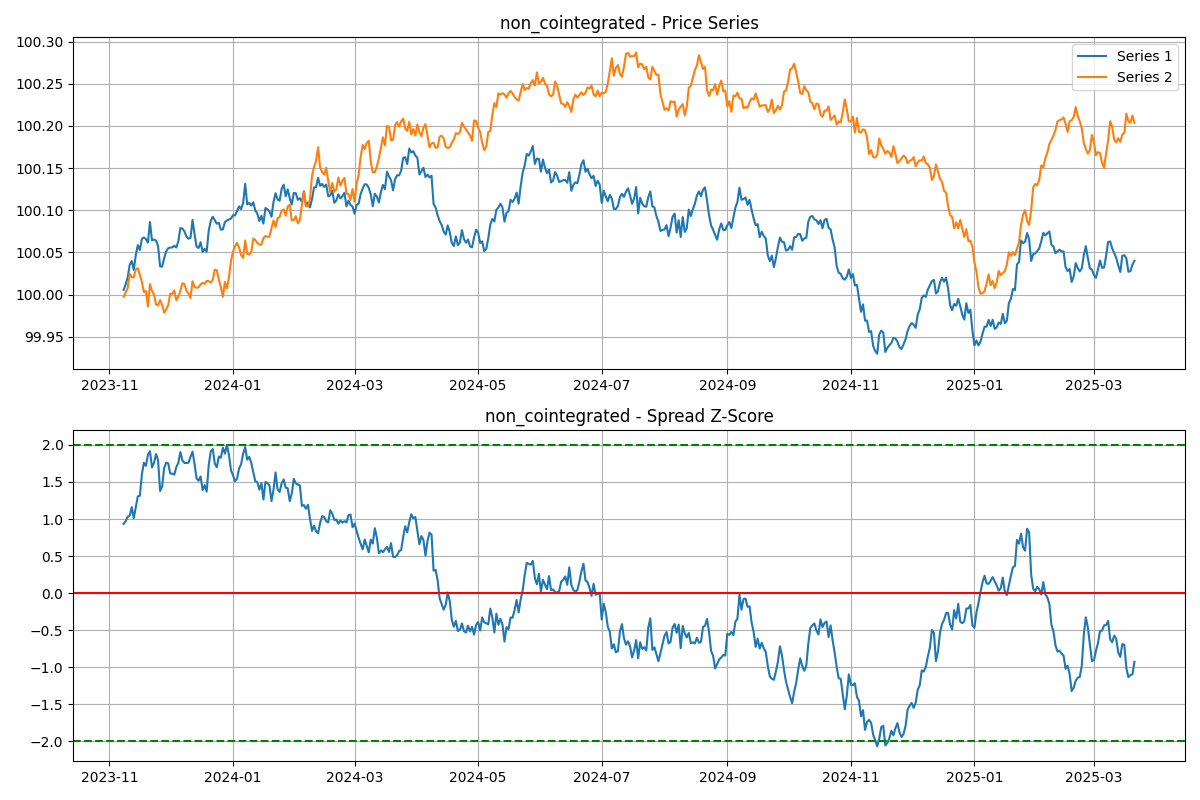

The table this chart was drawn from, first rows:
, non_cointegrated_series1, non_cointegrated_series2, non_cointegrated_spread
2023-11-08, 100, 100, 20.01
2023-11-09, 100, 100, 20.01
2023-11-10, 100, 100, 20.01
2023-11-11, 100, 100, 20.02
2023-11-12, 100, 100, 20.02
2023-11-13, 100, 100, 20.01
2023-11-14, 100, 100, 20.02
2023-11-15, 100.1, 100, 20.03
2023-11-16, 100.1, 100, 20.03
2023-11-17, 100.1, 100, 20.05
2023-11-18, 100.1, 100, 20.07
2023-11-19, 100.1, 100, 20.06
2023-11-20, 100.1, 99.99, 20.07
2023-11-21, 100.1, 100, 20.08
2023-11-22, 100.1, 100, 20.06
2023-11-23, 100.1, 100, 20.07
2023-11-24, 100.1, 99.99, 20.07
2023-11-25, 100.1, 99.99, 20.07
2023-11-26, 100, 99.99, 20.04
2023-11-27, 100, 99.99, 20.04
2023-11-28, 100, 99.98, 20.06
2023-11-29, 100.1, 99.98, 20.07
2023-11-30, 100.1, 99.99, 20.06
2023-12-01, 100.1, 100, 20.06
2023-12-02, 100.1, 100, 20.06
2023-12-03, 100.1, 100, 20.05
2023-12-04, 100.1, 99.99, 20.06
2023-12-05, 100.1, 100, 20.07
2023-12-06, 100.1, 100, 20.08
2023-12-07, 100.1, 100, 20.07
2023-12-08, 100.1, 100, 20.07
2023-12-09, 100.1, 100, 20.07
2023-12-10, 100.1, 100, 20.07
2023-12-11, 100.1, 100, 20.07
2023-12-12, 100.1, 100, 20.08
2023-12-13, 100.1, 100, 20.06
2023-12-14, 100.1, 100, 20.05
2023-12-15, 100.1, 100, 20.05
2023-12-16, 100.1, 100, 20.05
2023-12-17, 100.1, 100, 20.04
2023-12-18, 100.1, 100, 20.04
2023-12-19, 100.1, 100, 20.04
2023-12-20, 100.1, 100, 20.06
2023-12-21, 100.1, 100, 20.08
2023-12-22, 100.1, 100, 20.08
2023-12-23, 100.1, 100, 20.06
2023-12-24, 100.1, 100, 20.06
2023-12-25, 100.1, 100, 20.07
2023-12-26, 100.1, 100, 20.07
2023-12-27, 100.1, 100, 20.08
2023-12-28, 100.1, 100, 20.07
2023-12-29, 100.1, 100, 20.08
2023-12-30, 100.1, 100, 20.07
2023-12-31, 100.1, 100, 20.06
2024-01-01, 100.1, 100.1, 20.05
2024-01-02, 100.1, 100.1, 20.05
2024-01-03, 100.1, 100.1, 20.05
2024-01-04, 100.1, 100.1, 20.06
2024-01-05, 100.1, 100, 20.06
2024-01-06, 100.1, 100, 20.07
... 440 more rows
